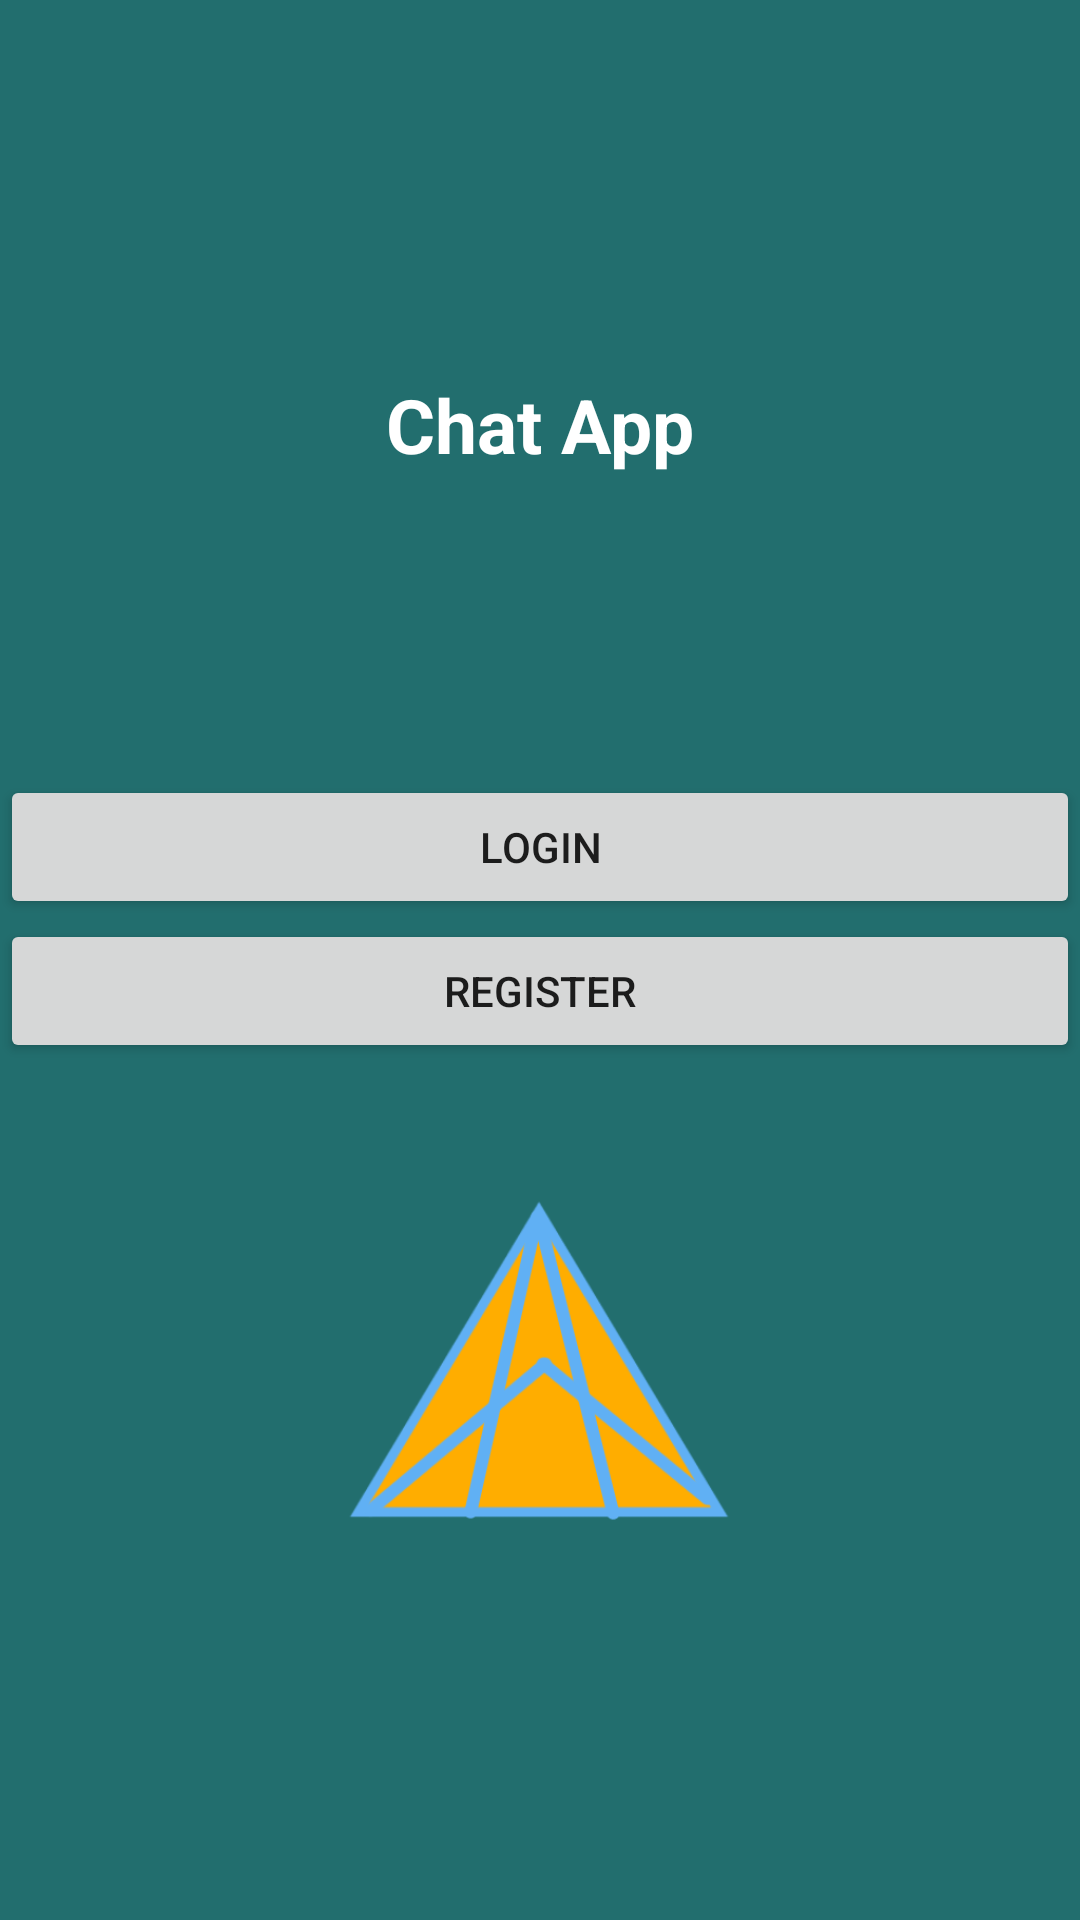

Produce the Android XML layout that renders to this screen, including the resource entries it uses.
<!-- AndroidManifest.xml: application theme AppTheme -->
<!-- res/layout/activity_start.xml -->
<?xml version="1.0" encoding="utf-8"?>
<LinearLayout xmlns:android="http://schemas.android.com/apk/res/android"
    xmlns:app="http://schemas.android.com/apk/res-auto"
    xmlns:tools="http://schemas.android.com/tools"
    android:layout_width="match_parent"
    android:layout_height="match_parent"
    android:gravity="center"
    android:orientation="vertical"
    android:background="@color/colorPrimaryDark"
    tools:context=".StartActivity">

    <TextView
        android:layout_width="wrap_content"
        android:layout_height="wrap_content"
        android:text="Chat App"
        android:textColor="#fff"
        android:textSize="25sp"
        android:textStyle="bold"/>
    <Button
        android:layout_width="match_parent"
        android:layout_height="wrap_content"
        android:layout_marginTop="100dp"
        android:id="@+id/login"
        android:text="login"/>
    <Button
        android:layout_width="match_parent"
        android:layout_height="wrap_content"
        android:id="@+id/btn_register"
        android:text="register"/>
    <View
        android:id="@+id/logo"
        android:layout_width="141dp"
        android:layout_height="121dp"
        android:layout_marginTop="40dp"
        android:background="@drawable/logo"
        app:layout_constraintEnd_toEndOf="parent"
        app:layout_constraintHorizontal_bias="0.488"
        app:layout_constraintStart_toStartOf="parent"
        app:layout_constraintTop_toBottomOf="@+id/view" />


</LinearLayout>
<!-- resources referenced by this layout -->
<resources>
  <color name="colorPrimaryDark">#226e6e</color>
  <!-- drawable logo: png bitmap (drawable-mdpi, 26249 bytes) -->
  <style name="AppTheme" parent="Theme.AppCompat.Light.NoActionBar">
          
          <item name="colorPrimary">@color/colorPrimary</item>
          <item name="colorPrimaryDark">@color/colorPrimaryDark</item>
          <item name="colorAccent">@color/colorAccent</item>
      </style>
  <color name="colorPrimary">#6200EE</color>
  <color name="colorAccent">#03DAC5</color>
</resources>
